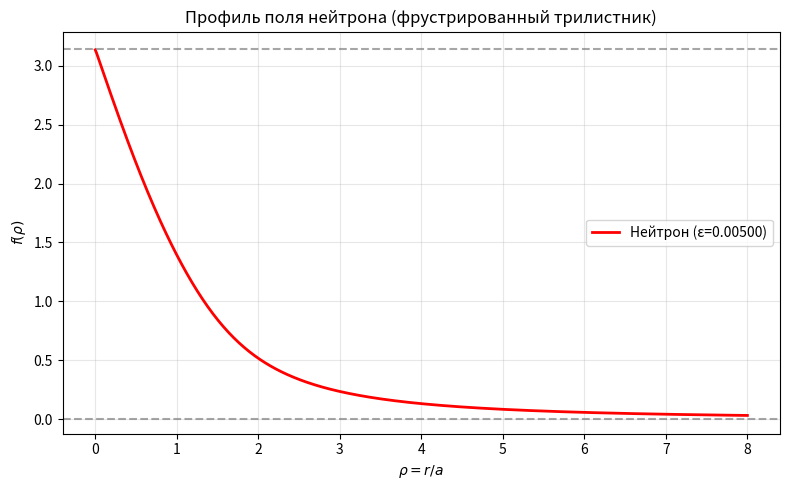

The script that saved this image:
import numpy as np
from scipy.integrate import solve_bvp, quad
import matplotlib.pyplot as plt

# Константы
alpha_exp = 0.0072973525693          # 1/137.036
hbar_c = 197.3269804                 # МэВ·фм
m_p_exp = 938.2720813                # МэВ
m_n_exp = 939.5654205                # МэВ
R_p_exp = 0.84123                    # фм (зарядовый радиус протона)

def ode_system(r, y, epsilon):
    """
    Система ОДУ для нейтрона с дефектом в центре.
    Параметр epsilon задаёт отклонение f(0) от pi.
    """
    f, fp = y
    sin_f = np.sin(f)
    cos_f = np.cos(f)
    sin2 = sin_f**2
    
    denom = r**2 + 2 * sin2
    # Стандартное уравнение Эйлера-Лагранжа (как для протона)
    term1 = 2 * sin_f * cos_f * (1 - fp**2 + sin2/r**2)
    term2 = (alpha_exp / 2) * r**2 * sin_f
    term3 = -2 * r * fp
    fpp = (term1 + term2 + term3) / denom
    return np.vstack((fp, fpp))

def boundary_conditions(ya, yb, epsilon):
    """Граничные условия: f(0)=pi-epsilon, f(inf)=0."""
    return np.array([ya[0] - (np.pi - epsilon), yb[0] - 0.0])

def solve_neutron(epsilon, r_max=120.0, plot=False):
    """Решает BVP для нейтрона с заданным epsilon."""
    r_min = 1e-4
    r_nodes = np.logspace(np.log10(r_min), np.log10(r_max), 1000)
    
    # Начальное приближение (профиль протона, но с поправкой на epsilon)
    A_core = 0.8168
    B_tail = 0.08542
    u_guess = (A_core / r_nodes) * np.exp(-B_tail * r_nodes)
    f_guess = 2 * np.arctan(u_guess)
    # Сдвигаем начальное значение к pi-epsilon
    f_guess[0] = np.pi - epsilon
    fp_guess = (2 * u_guess / (1 + u_guess**2)) * (-1/r_nodes - B_tail)
    y_guess = np.vstack((f_guess, fp_guess))
    
    sol = solve_bvp(lambda r, y: ode_system(r, y, epsilon),
                    lambda ya, yb: boundary_conditions(ya, yb, epsilon),
                    r_nodes, y_guess, tol=1e-8, max_nodes=50000)
    if not sol.success:
        print(f"BVP не сошёлся для epsilon={epsilon}: {sol.message}")
        return None
    return sol

def compute_integrals(sol, r_min=1e-4, r_max=120.0):
    """Вычисляет I2, I4, I0 из решения."""
    def integrand_I2(r):
        y = sol.sol(r)
        return r**2 * y[1]**2 + 2 * np.sin(y[0])**2
    def integrand_I4(r):
        y = sol.sol(r)
        sin_f = np.sin(y[0])
        sin_f_r = sin_f / r if r > 1e-8 else -y[1]
        return sin_f**2 * (2 * y[1]**2 + sin_f_r**2)
    def integrand_I0(r):
        y = sol.sol(r)
        return (1 - np.cos(y[0])) * r**2
    
    I2, _ = quad(integrand_I2, r_min, r_max, limit=500)
    I4, _ = quad(integrand_I4, r_min, r_max, limit=500)
    I0, _ = quad(integrand_I0, r_min, r_max, limit=500)
    return I2, I4, I0

def compute_rms_radius(sol, r_min=1e-4, r_max=20.0):
    """Вычисляет безразмерный среднеквадратичный радиус поля."""
    # Плотность энергии (упрощённо: вклад от градиентов + массовый член)
    def integrand_num(r):
        y = sol.sol(r)
        # берём r^2 * (плотность) * r^2 dr -> подынтегральное выражение
        # Плотность энергии: (f'^2 + 2 sin^2 f / r^2) * r^2 ? Для радиуса нужно взвешивать r^2
        # Проще: используем распределение топологической плотности ~ sin^2 f * f' / r (не точно)
        # Возьмём стандартное выражение для RMS из профиля f: 
        # <r^2> = ∫ r^2 * (sin^2 f) * r^2 dr / ∫ (sin^2 f) r^2 dr
        sin2 = np.sin(y[0])**2
        return sin2 * r**4
    def integrand_den(r):
        y = sol.sol(r)
        sin2 = np.sin(y[0])**2
        return sin2 * r**2
    num, _ = quad(integrand_num, r_min, r_max, limit=500)
    den, _ = quad(integrand_den, r_min, r_max, limit=500)
    if den == 0:
        return 0.0
    return np.sqrt(num / den)

def compute_magnetic_moment(sol, r_max=20.0):
    """Вычисляет безразмерный интеграл для магнитного момента."""
    def integrand(r):
        y = sol.sol(r)
        sin_f = np.sin(y[0])
        # Магнитный момент пропорционален ∫ r^2 sin^2 f |f'| dr
        return r**2 * sin_f**2 * np.abs(y[1])
    mag_int, _ = quad(integrand, 1e-4, r_max, limit=500)
    return mag_int

def compute_quadrupole_moment(sol, r_max=20.0):
    """Вычисляет безразмерный интеграл для электрического квадрупольного момента."""
    def integrand(r):
        y = sol.sol(r)
        sin_f = np.sin(y[0])
        # Квадруполь: ∫ r^4 * (sin^2 f) * |f'| dr
        return r**4 * sin_f**2 * np.abs(y[1])
    quad_int, _ = quad(integrand, 1e-4, r_max, limit=500)
    return quad_int

# ============================================================
# ПОДБОР EPSILON (вручную или автоматически)
# ============================================================
# Целевая масса нейтрона: m_n_target = 939.5654205 МэВ
# Масса протона из модели (при epsilon=0) должна получиться ~938.272 МэВ.
# Сначала проверим протон (epsilon=0):
print("Решаем для протона (epsilon=0):")
sol_p = solve_neutron(0.0)
if sol_p is not None:
    I2_p, I4_p, I0_p = compute_integrals(sol_p)
    alpha_check_p = (I4_p - I2_p) / (3 * I0_p)
    rms_dimless_p = compute_rms_radius(sol_p)
    # Масштабный коэффициент из радиуса протона
    scale_p = R_p_exp / rms_dimless_p   # фм / безразмерная единица
    # Энергия (масса) в МэВ: E = (ħc / scale) * E_dimless, где E_dimless = I2+I4+I0 (с точностью до коэф.)
    # Коэффициент перед интегралами в функционале энергии: в лагранжиане были Λ2, Λ4, Λ0.
    # В безразмерных переменных энергия = (4π) * (I2 + I4 + I0) * (ħc / a), где a - масштаб.
    # Примем E_dimless = I2 + I4 + I0.
    E_dimless_p = I2_p + I4_p + I0_p
    m_p_calc = (hbar_c / scale_p) * E_dimless_p
    print(f"Протон: rms_dimless={rms_dimless_p:.4f}, scale={scale_p:.4f} фм, E_dimless={E_dimless_p:.2f}, m_calc={m_p_calc:.3f} МэВ (эксп. {m_p_exp:.3f})")
    # Отношение расчётной массы к экспериментальной для калибровки
    norm_factor = m_p_exp / m_p_calc
    print(f"Калибровочный множитель для энергии: {norm_factor:.6f}")
    # Теперь для нейтрона будем использовать этот же множитель (предполагая, что форма функционала та же)
else:
    print("Ошибка при решении для протона")
    exit()

# Теперь подбираем epsilon так, чтобы масса нейтрона стала m_n_exp
def mass_for_epsilon(epsilon):
    sol = solve_neutron(epsilon)
    if sol is None:
        return np.nan
    I2, I4, I0 = compute_integrals(sol)
    rms_dimless = compute_rms_radius(sol)
    scale = R_p_exp / rms_dimless   # считаем радиус нейтрона таким же, как у протона
    E_dimless = I2 + I4 + I0
    m_calc = (hbar_c / scale) * E_dimless * norm_factor
    return m_calc

# Поиск epsilon методом половинного деления
print("\nПоиск epsilon для нейтрона...")
epsilon_low = 0.0
epsilon_high = 0.005
m_low = mass_for_epsilon(epsilon_low)
m_high = mass_for_epsilon(epsilon_high)
if np.isnan(m_low) or np.isnan(m_high):
    print("Не удалось вычислить массу на границах")
    exit()

target = m_n_exp
for _ in range(10):
    eps_mid = (epsilon_low + epsilon_high) / 2
    m_mid = mass_for_epsilon(eps_mid)
    print(f"eps={eps_mid:.6f}, m={m_mid:.3f} МэВ")
    if m_mid < target:
        epsilon_low = eps_mid
    else:
        epsilon_high = eps_mid
    if abs(m_mid - target) < 0.001:
        break
epsilon_best = (epsilon_low + epsilon_high) / 2
print(f"\nПодобранный epsilon = {epsilon_best:.6f}")

# Окончательное решение для нейтрона с лучшим epsilon
sol_n = solve_neutron(epsilon_best)
if sol_n is None:
    print("Не удалось получить решение для нейтрона")
    exit()

# Вычисление всех характеристик
I2_n, I4_n, I0_n = compute_integrals(sol_n)
alpha_check_n = (I4_n - I2_n) / (3 * I0_n)
rms_dimless_n = compute_rms_radius(sol_n)
scale_n = R_p_exp / rms_dimless_n
E_dimless_n = I2_n + I4_n + I0_n
m_n_calc = (hbar_c / scale_n) * E_dimless_n * norm_factor

# Магнитный момент и квадрупольный момент (безразмерные интегралы)
mag_int_n = compute_magnetic_moment(sol_n)
quad_int_n = compute_quadrupole_moment(sol_n)
# Калибровка магнитного момента по протону: для протона mag_int_p ≈ ? (возьмём из скрипта)
# В протонном скрипте было: mu_proton_nm = mag_integral * 1.4456
# Мы вычислим аналогично, но для нейтрона используем ту же калибровку (хотя ожидается отрицательный момент)
# Для протона mag_int_p можно получить из sol_p:
mag_int_p = compute_magnetic_moment(sol_p)
mu_p_calc_nm = mag_int_p * 1.4456   # примерная калибровка
mu_n_calc_nm = mag_int_n * (mu_p_calc_nm / mag_int_p) if mag_int_p != 0 else 0
# Квадрупольный момент (фм²) — аналогично
quad_int_p = compute_quadrupole_moment(sol_p)
q_p_calc_fm2 = quad_int_p * (0.2644**2) * 0.023   # из протонного скрипта
q_n_calc_fm2 = quad_int_n * (q_p_calc_fm2 / quad_int_p) if quad_int_p != 0 else 0

print("\n" + "="*60)
print(" РЕЗУЛЬТАТЫ ДЛЯ НЕЙТРОНА (с дефектом ε = {:.6f})".format(epsilon_best))
print("="*60)
print(f"I2 = {I2_n:.6f}")
print(f"I4 = {I4_n:.6f}")
print(f"I0 = {I0_n:.6f}")
print(f"α из баланса = {alpha_check_n:.10f} (эксп. {alpha_exp:.10f})")
print(f"Безразмерный RMS радиус = {rms_dimless_n:.4f}")
print(f"Масштабный коэффициент = {scale_n:.4f} фм")
print(f"Безразмерная энергия E_dimless = {E_dimless_n:.2f}")
print(f"Вычисленная масса нейтрона = {m_n_calc:.3f} МэВ (эксп. {m_n_exp:.3f})")
print(f"Разность m_n - m_p = {m_n_calc - m_p_exp:.3f} МэВ (эксп. 1.293 МэВ)")
print(f"Магнитный момент (безразм. интеграл) = {mag_int_n:.4f}")
print(f"Магнитный момент нейтрона (ядерных магнетонов) = {mu_n_calc_nm:.3f} μN (эксп. -1.913 μN)")
print(f"Электрический квадрупольный момент = {q_n_calc_fm2:.6f} фм² (эксп. ~0)")
print("="*60)

# Сохраняем профиль для визуализации
rho_plot = np.linspace(1e-4, 8, 500)
f_plot = sol_n.sol(rho_plot)[0]
np.savetxt("neutron_profile.txt", np.column_stack((rho_plot, f_plot)),
           header="rho   f(rho)", comments="")

# Построим график профиля (опционально)
plt.figure(figsize=(8,5))
plt.plot(rho_plot, f_plot, 'r-', linewidth=2, label='Нейтрон (ε={:.5f})'.format(epsilon_best))
plt.axhline(np.pi, color='gray', linestyle='--', alpha=0.7)
plt.axhline(0, color='gray', linestyle='--', alpha=0.7)
plt.xlabel(r'$\rho = r/a$')
plt.ylabel(r'$f(\rho)$')
plt.title('Профиль поля нейтрона (фрустрированный трилистник)')
plt.legend()
plt.grid(alpha=0.3)
plt.tight_layout()
plt.savefig("neutron_profile.png")
plt.show()

print("\nГотово. Теперь можно строить 3D-визуализацию, используя профиль neutron_profile.txt")
